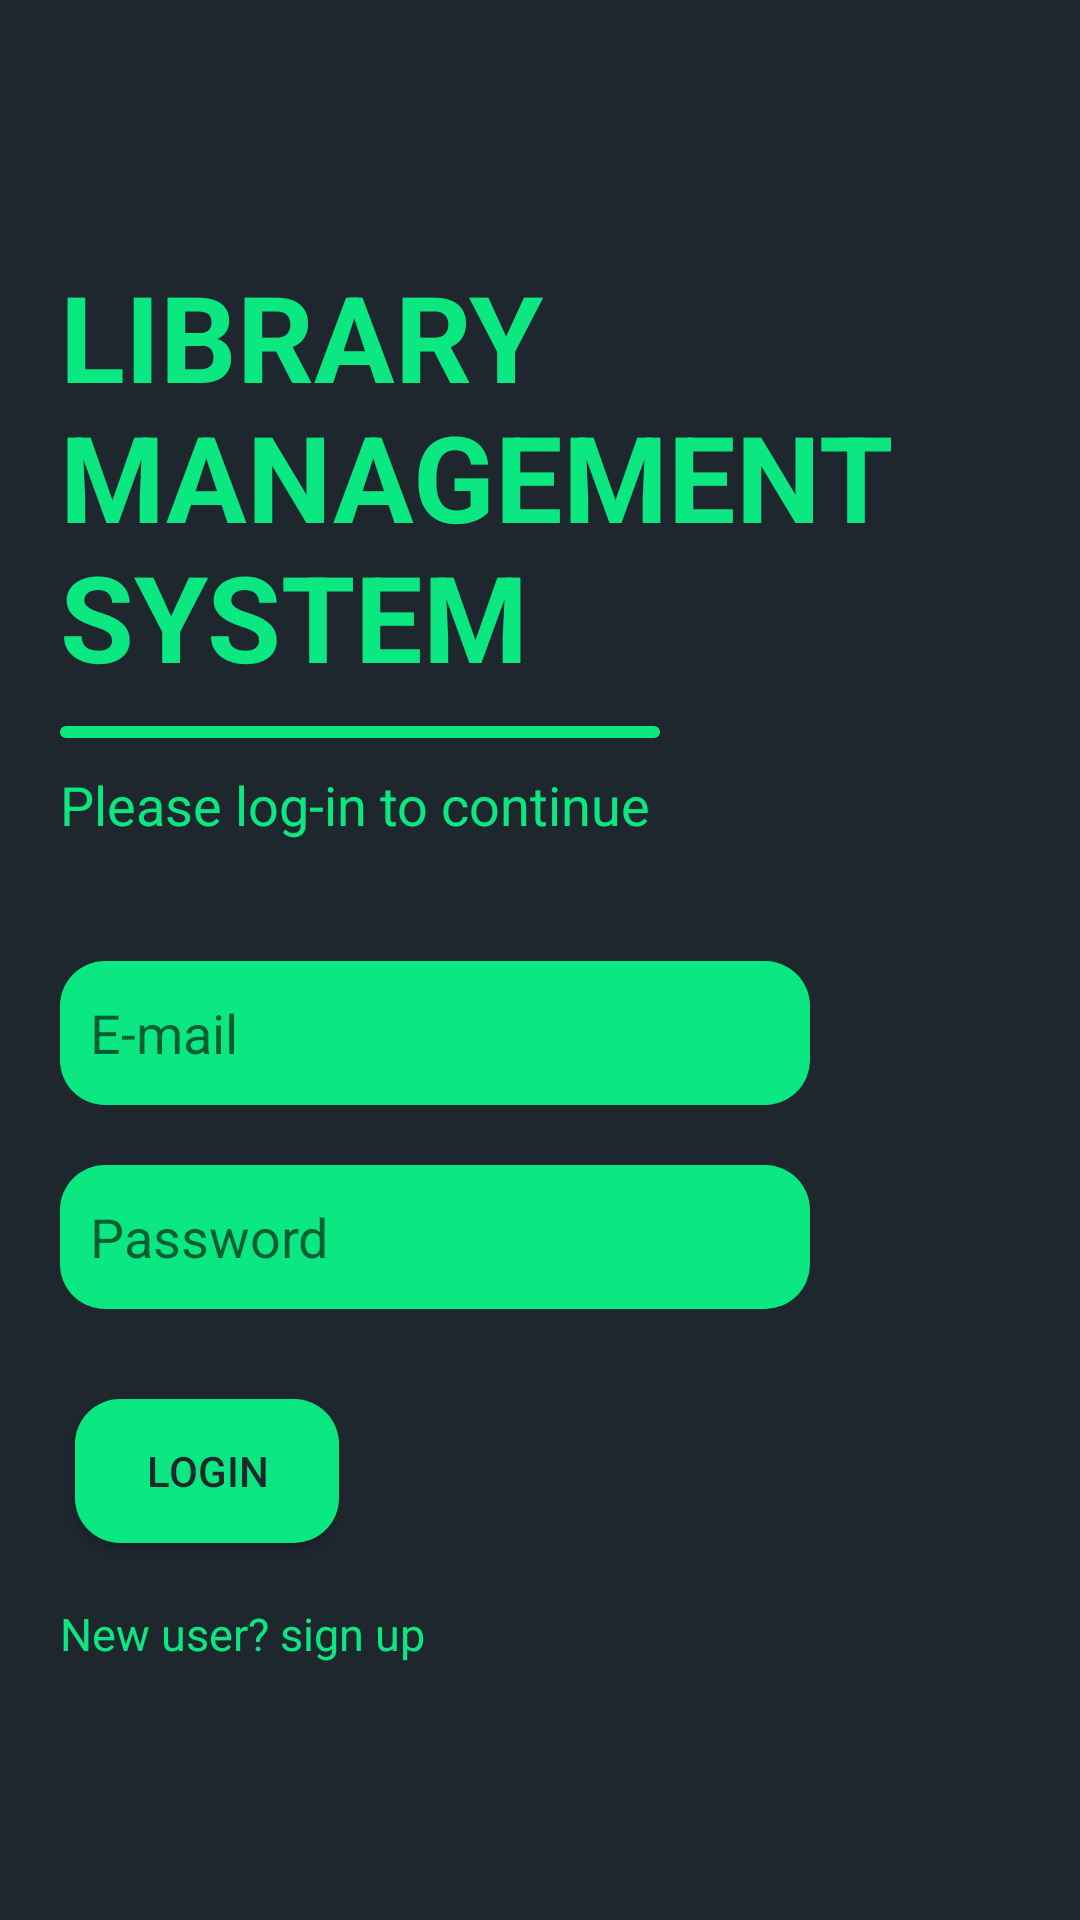

The Android layout XML behind this screen, and the referenced resources:
<!-- AndroidManifest.xml: application theme Theme.LibraryManagementSystem -->
<!-- res/layout/login.xml -->
<?xml version="1.0" encoding="utf-8"?>
<RelativeLayout xmlns:android="http://schemas.android.com/apk/res/android"
    xmlns:app="http://schemas.android.com/apk/res-auto"
    xmlns:tools="http://schemas.android.com/tools"
    android:layout_width="match_parent"
    android:layout_height="match_parent"
    android:background="#1e272e"
    android:gravity="center_vertical"
    tools:context=".login">

    <TextView
        android:id="@+id/heading"
        android:layout_width="wrap_content"
        android:layout_height="wrap_content"
        android:text="LIBRARY MANAGEMENT SYSTEM"
        style="@style/Heading"
        android:layout_marginLeft="20dp"/>
    <View
        android:id="@+id/underline"
        android:layout_width="200dp"
        android:layout_height="4dp"
        android:background="@drawable/roundedgreenbox"
        android:layout_below="@+id/heading"
        android:layout_marginTop="10dp"
        android:layout_marginLeft="20dp"/>

    <TextView
        android:id="@+id/logininstruction"
        android:layout_below="@+id/underline"
        android:layout_width="wrap_content"
        android:layout_height="wrap_content"
        android:text="Please log-in to continue"
        android:textSize="18sp"
        android:textColor="#0be881"
        android:layout_marginTop="10dp"
        android:layout_marginLeft="20dp"/>

    <EditText
        android:id="@+id/email"
        android:layout_width="250dp"
        android:layout_height="48dp"
        android:padding="10dp"
        android:layout_below="@+id/logininstruction"
        android:background="@drawable/roundedgreenbox"
        android:layout_marginLeft="20dp"
        android:layout_marginRight="60dp"
        android:layout_marginTop="40dp"
        android:ems="10"
        android:inputType="textPersonName"
        android:hint="E-mail"
        tools:ignore="InvalidId" />

    <EditText
        android:id="@+id/password"
        android:layout_below="@+id/email"
        android:layout_width="250dp"
        android:layout_height="48dp"
        android:padding="10dp"
        android:background="@drawable/roundedgreenbox"
        android:layout_marginLeft="20dp"
        android:layout_marginRight="60dp"
        android:layout_marginTop="20dp"
        android:hint="Password"
        android:ems="10"
        android:inputType="textPassword" />

    <Button
        android:id="@+id/loginbtn"
        android:layout_below="@id/password"
        android:layout_width="wrap_content"
        android:layout_height="wrap_content"
        android:layout_marginTop="30dp"
        android:layout_marginLeft="25dp"
        android:textColor="#1e272e"
        android:background="@drawable/roundedgreenbox"
        android:text="login" />
    <TextView
        android:id="@+id/gotosignup"
        android:layout_width="wrap_content"
        android:layout_height="wrap_content"
        android:layout_below="@id/loginbtn"
        android:layout_marginLeft="20dp"
        android:layout_marginTop="20dp"
        android:text="New user? sign up"
        android:textColor="#0be881"
        android:textSize="15sp"/>

</RelativeLayout>
<!-- resources referenced by this layout -->
<resources>
  <!-- drawable roundedgreenbox (drawable) -->
  <?xml version="1.0" encoding="utf-8"?>
  <shape xmlns:android="http://schemas.android.com/apk/res/android"
      android:shape="rectangle"
      android:padding="10dp">
  
      <solid android:color="#0be881" />
      <corners
          android:bottomRightRadius="15dp"
          android:bottomLeftRadius="15dp"
          android:topLeftRadius="15dp"
          android:topRightRadius="15dp" />
  </shape>
  <style name="Heading" parent="TextAppearance.AppCompat">
          <item name="android:textColor">#0be881</item>
          <item name="android:textSize">40sp</item>
          <item name="android:textStyle">bold</item>
      </style>
  <style name="Theme.LibraryManagementSystem" parent="Theme.AppCompat.Light.NoActionBar">
          
          <item name="colorPrimary">@color/purple_500</item>
          <item name="colorPrimaryVariant">@color/purple_700</item>
          <item name="colorOnPrimary">@color/white</item>
          
          <item name="colorSecondary">@color/teal_200</item>
          <item name="colorSecondaryVariant">@color/teal_700</item>
          <item name="colorOnSecondary">@color/black</item>
          
          <item name="android:statusBarColor" tools:targetApi="21">?attr/colorPrimaryVariant</item>
          
      </style>
  <!-- not gathered from this repository: default colours our renderer supplied (Android Studio template values) -->
  <color name="purple_500">#FF6200EE</color>
  <color name="purple_700">#FF3700B3</color>
  <color name="teal_200">#FF03DAC5</color>
  <color name="teal_700">#FF018786</color>
  <color name="black">#FF000000</color>
  <color name="white">#FFFFFFFF</color>
</resources>
